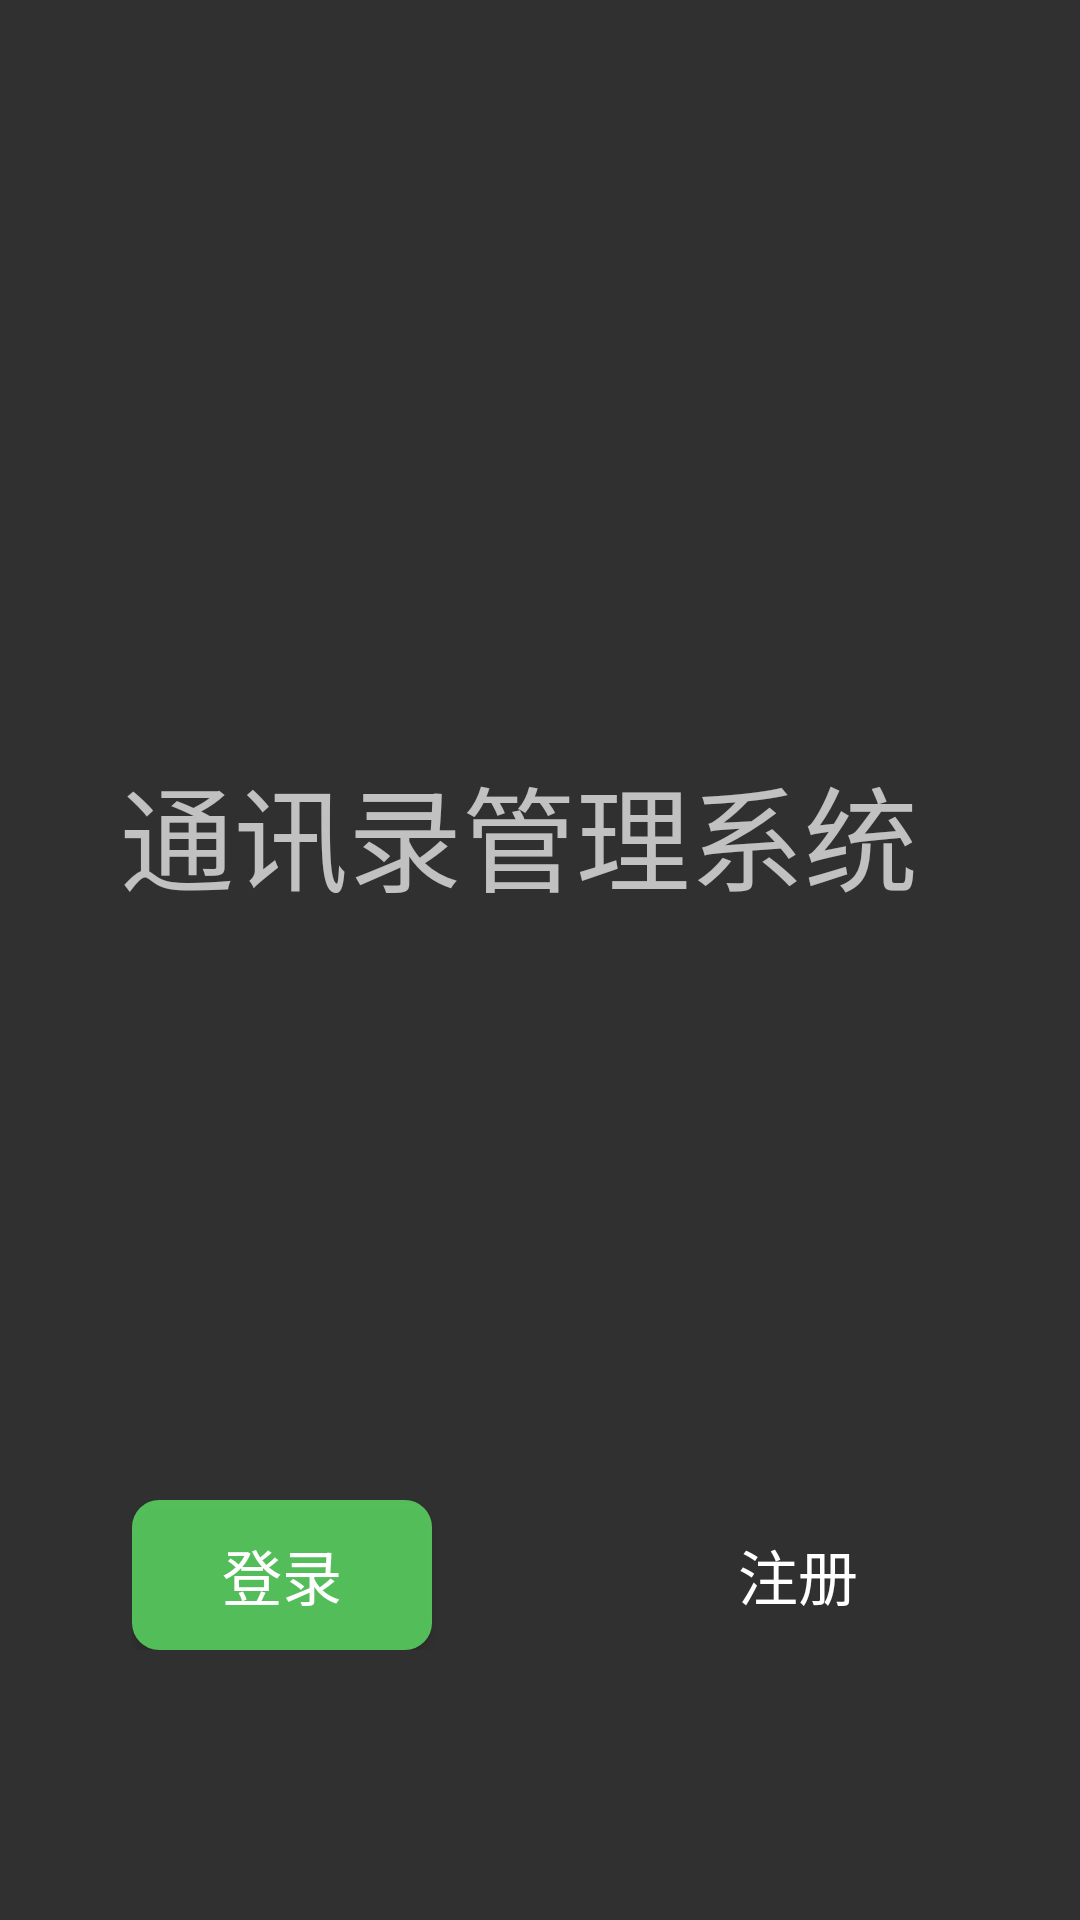

Reconstruct the res/layout file that produces this screen, plus the resources it refers to.
<!-- AndroidManifest.xml: application theme Theme.AppCompat.NoActionBar -->
<!-- res/layout/activity_main.xml -->
<?xml version="1.0" encoding="utf-8"?>
<RelativeLayout
    xmlns:android="http://schemas.android.com/apk/res/android"
    xmlns:tools="http://schemas.android.com/tools"
    xmlns:app="http://schemas.android.com/apk/res-auto"
    android:layout_width="match_parent"
    android:layout_height="match_parent"
    android:background="@mipmap/login"
    tools:context=".MainActivity">
    <RelativeLayout
        android:layout_width="match_parent"
        android:layout_height="wrap_content"
        android:layout_alignParentBottom="true"
        android:layout_marginBottom="90dp"
        android:paddingRight="44dp"
        android:paddingLeft="44dp"
        >

        <Button
            android:id="@+id/button_login"
            android:layout_width="100dp"
            android:layout_height="50dp"
            android:layout_alignParentLeft="true"
            android:background="@drawable/shape_login_btn"
            android:text="@string/login"
            android:textColor="#ffffff"
            android:textSize="20sp"/>
        <Button
            android:id="@+id/button_register"
            android:layout_width="100dp"
            android:layout_height="50dp"
            android:layout_alignParentRight="true"
            android:background="@drawable/shape_register_btn"
            android:backgroundTint="@color/register_button"
            android:text="@string/register"
            android:textColor="#ffffff"
            android:textSize="20sp"/>
    </RelativeLayout>

    <TextView
        android:id="@+id/textView"
        android:layout_width="293dp"
        android:layout_height="79dp"
        android:layout_alignParentStart="true"
        android:layout_alignParentEnd="true"
        android:layout_marginStart="66dp"
        android:layout_marginLeft="40dp"
        android:layout_marginTop="250dp"
        android:layout_marginEnd="52dp"
        android:layout_marginRight="20dp"
        android:text="@string/login_name"
        android:textSize="38sp" />

</RelativeLayout>
<!-- resources referenced by this layout -->
<resources>
  <color name="register_button">#afee5d50</color>
  <!-- drawable shape_login_btn (drawable) -->
  <?xml version="1.0" encoding="utf-8"?>
  <shape xmlns:android="http://schemas.android.com/apk/res/android"
      android:shape="rectangle">
      <corners android:radius="9dp"/>
      <solid android:color="#c75fe768 "/>
  </shape>
  <string name="login">登录</string>
  <string name="login_name">通讯录管理系统</string>
  <string name="register">注册</string>
</resources>
